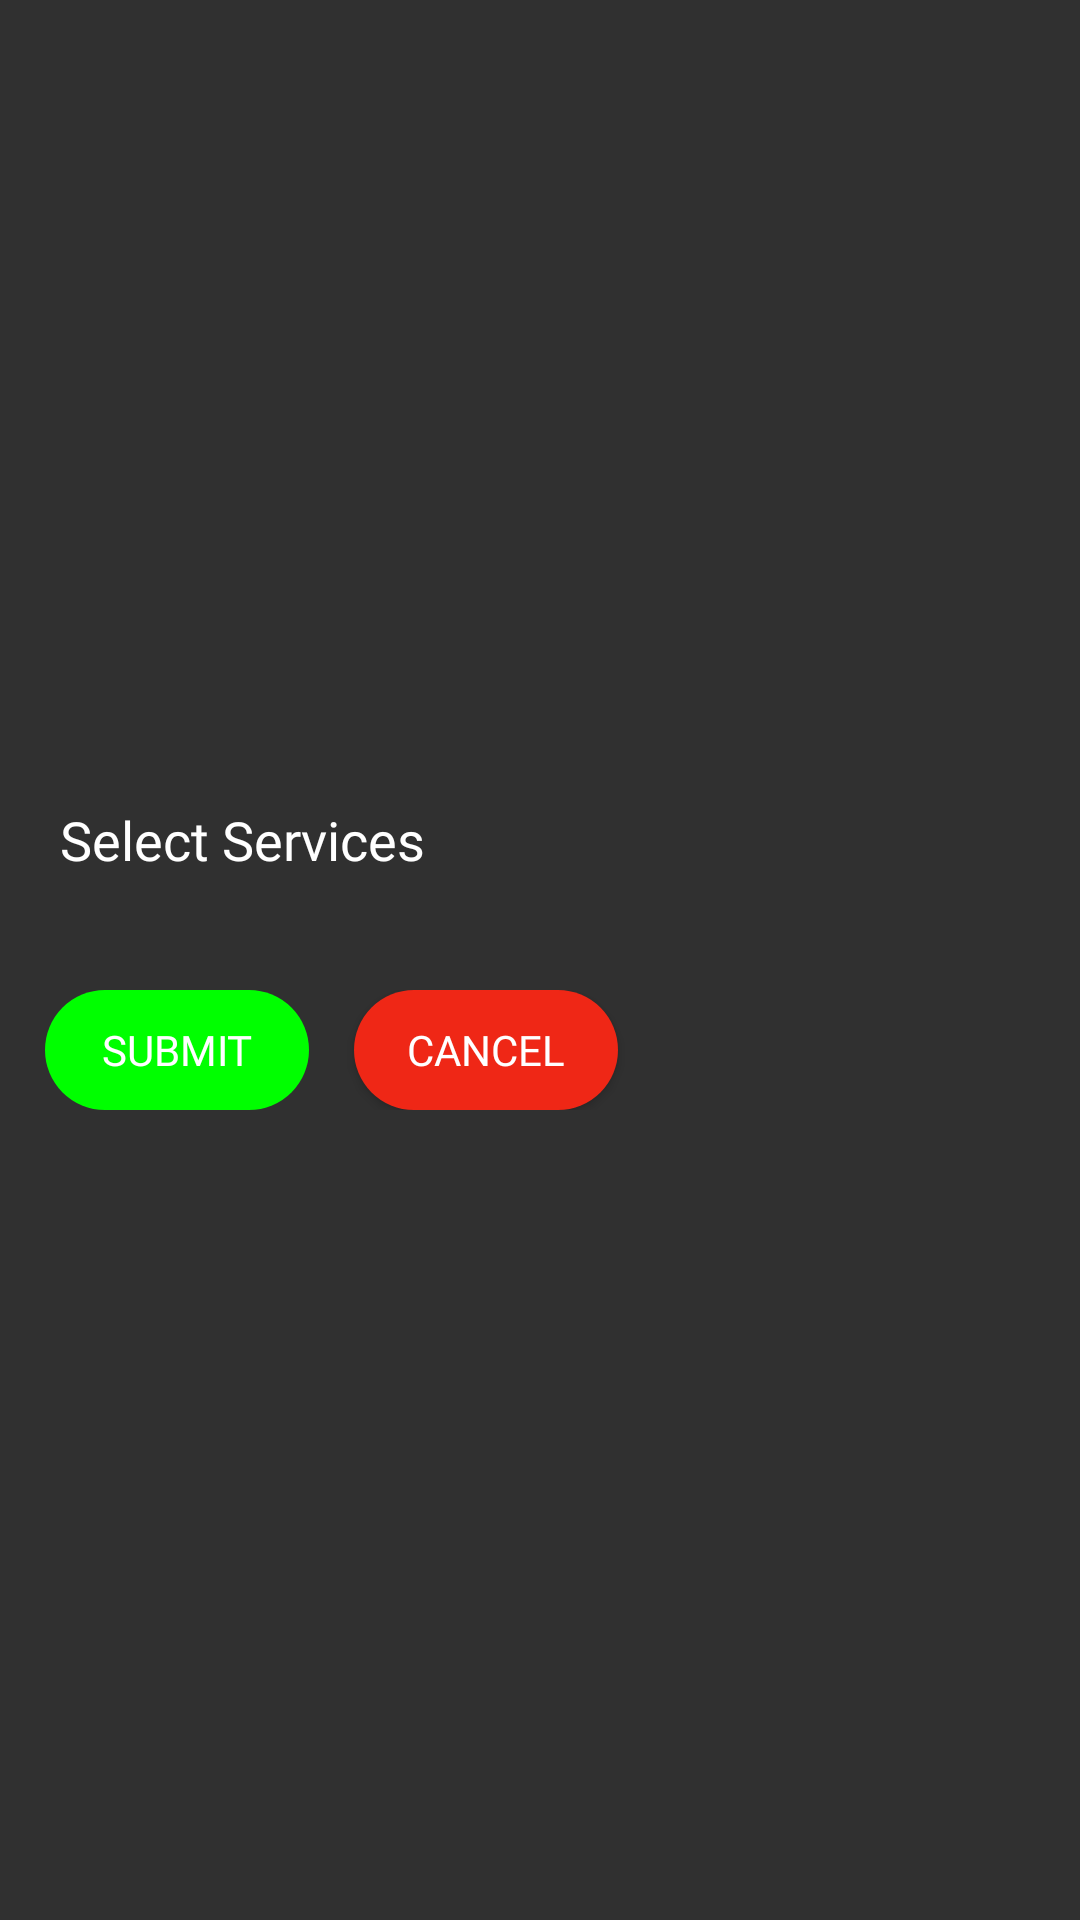

Reconstruct the res/layout file that produces this screen, plus the resources it refers to.
<!-- AndroidManifest.xml: application theme AppTheme -->
<!-- res/layout/select_service_layout.xml -->
<?xml version="1.0" encoding="utf-8"?>
<LinearLayout xmlns:android="http://schemas.android.com/apk/res/android"
    xmlns:app="http://schemas.android.com/apk/res-auto"
    android:layout_width="250dp"
    android:layout_height="wrap_content"
    android:layout_gravity="center_horizontal"
    android:layout_marginLeft="35dp"
    android:layout_marginRight="35dp"
    android:background="@drawable/rounded_view"
    android:gravity="center"
    android:orientation="vertical">

    <ProgressBar
        android:id="@+id/progress"
        style="@android:style/Widget.ProgressBar.Horizontal"
        android:layout_width="200dp"
        android:layout_height="10dp"
        android:layout_marginTop="@dimen/margin_10"
        android:layout_marginBottom="@dimen/margin_10"
        android:max="20"
        android:min="0"
        android:progress="0"
        android:progressTint="@color/green"
        android:visibility="gone"

        />

    <RelativeLayout
        android:layout_width="match_parent"
        android:layout_height="wrap_content"
        android:orientation="horizontal"
        android:padding="@dimen/margin_8">

        <TextView
            android:layout_width="wrap_content"
            android:layout_height="wrap_content"
            android:layout_marginStart="12dp"
            android:layout_marginEnd="20dp"
            android:textColor="@color/white"
            android:fontFamily="@font/montserrat_bold"
            android:text="Select Services"
            android:textSize="18sp" />


    </RelativeLayout>


    <androidx.recyclerview.widget.RecyclerView
        android:id="@+id/recyclerview_service"
        android:layout_width="match_parent"
        android:layout_height="wrap_content"
        android:layout_margin="@dimen/margin_10"
        />
    <CheckBox
        android:id="@+id/chk_sedan_x"
        android:layout_width="wrap_content"
        android:layout_height="wrap_content"
        android:layout_gravity="start"
        android:layout_marginLeft="@dimen/margin_10"
        android:visibility="gone"
        android:fontFamily="@font/montserrat_regular"
        android:text="RideShare X"
        android:textColor="@color/Brown"
        android:textSize="14sp" />

    <CheckBox
        android:id="@+id/chk_sedan_xl"
        android:layout_width="wrap_content"
        android:layout_height="wrap_content"
        android:layout_gravity="start"
        android:layout_marginLeft="@dimen/margin_10"
        android:fontFamily="@font/montserrat_regular"
        android:text="RideShare XL"
        android:textColor="@color/Brown"
        android:visibility="gone"
        android:textSize="14sp" />

    <CheckBox
        android:id="@+id/chk_sedan_premium"
        android:layout_width="wrap_content"
        android:layout_height="wrap_content"
        android:layout_gravity="start"
        android:layout_marginLeft="@dimen/margin_10"
        android:fontFamily="@font/montserrat_regular"
        android:text="RideShare Premium"
        android:visibility="gone"
        android:textColor="@color/Brown"
        android:textSize="14sp" />

    <LinearLayout
        android:layout_width="match_parent"
        android:layout_height="wrap_content"
        android:layout_gravity="center_horizontal"
        android:layout_marginLeft="@dimen/margin_10"
        android:layout_marginTop="@dimen/margin_10"
        android:paddingBottom="10dp"
        android:orientation="horizontal">

        <androidx.appcompat.widget.AppCompatButton
            android:id="@+id/btn_submit_select_services"
            android:layout_width="wrap_content"
            android:layout_height="40dp"
            android:layout_marginRight="@dimen/margin_5"
            android:background="@drawable/accept_button"
            android:backgroundTint="@color/greenOnline"
            android:bottomLeftRadius="10dp"
            android:bottomRightRadius="10dp"
            android:paddingRight="@dimen/margin_15"
            android:paddingLeft="@dimen/margin_15"
            android:fontFamily="@font/montserrat_bold"
            android:gravity="center"
            android:text="Submit"
            android:textColor="@color/white"
            android:topLeftRadius="10dp"
            android:topRightRadius="10dp" />

        <androidx.appcompat.widget.AppCompatButton
            android:id="@+id/btn_cancel_select_services"
            android:layout_width="wrap_content"
            android:layout_height="40dp"
            android:layout_marginLeft="@dimen/margin_10"
            android:background="@drawable/reject_button"
            android:backgroundTint="@color/red2"
            android:bottomLeftRadius="10dp"
            android:bottomRightRadius="10dp"
            android:paddingLeft="@dimen/margin_15"
            android:paddingRight="@dimen/margin_15"
            android:fontFamily="@font/montserrat_bold"
            android:padding="@dimen/margin_5"
            android:text="Cancel"
            android:textColor="@color/white"
            android:topLeftRadius="10dp"
            android:topRightRadius="10dp" />
    </LinearLayout>

    <View
        android:layout_width="match_parent"
        android:layout_height="2dp"
        android:background="@color/green"
        android:visibility="gone" />

    <TextView
        android:layout_width="match_parent"
        android:layout_height="wrap_content"
        android:layout_marginLeft="@dimen/margin_5"
        android:fontFamily="@font/montserrat_regular"
        android:maxLines="3"
        android:padding="@dimen/margin_10"
        android:text="@string/service_note"
        android:textColor="@color/grey1"
        android:visibility="gone"
        android:textSize="12sp" />


</LinearLayout>
<!-- resources referenced by this layout -->
<resources>
  <color name="Brown">#D38C60</color>
  <color name="green">#00FF00</color>
  <color name="greenOnline">#00FF00</color>
  <color name="grey1">#262626</color>
  <color name="red2">#ef2716</color>
  <color name="white">#ffffff</color>
  <dimen name="margin_10">10dp</dimen>
  <dimen name="margin_15">15dp</dimen>
  <dimen name="margin_5">5dp</dimen>
  <dimen name="margin_8">8dp</dimen>
  <!-- drawable accept_button (drawable) -->
  <?xml version="1.0" encoding="utf-8"?>
  <shape xmlns:android="http://schemas.android.com/apk/res/android"
      android:shape="rectangle">
  
      
      <solid android:color="@color/app_clr" />
  
      
      <stroke
          android:width="0dp"
          android:color="@color/white" />
  
      
      <corners android:radius="100dp" />
  
  </shape>
  <!-- drawable reject_button (drawable) -->
  <?xml version="1.0" encoding="utf-8"?>
  <shape xmlns:android="http://schemas.android.com/apk/res/android"
      android:shape="rectangle">
  
      
      <solid android:color="@color/red1" />
  
      
      <stroke
          android:width="0dp"
          android:color="@color/white" />
  
      
      <corners android:radius="100dp" />
  
  </shape>
  <!-- drawable rounded_view (drawable) -->
  <?xml version="1.0" encoding="utf-8"?>
  <shape xmlns:android="http://schemas.android.com/apk/res/android"
      android:shape="rectangle">
  
      <stroke
          android:width="@dimen/_1sdp"
          android:color="@color/Primary"
          >
  
      </stroke>
  
      <solid
          android:color="#F3262626">
  
      </solid>
  
  </shape>
  <style name="AppTheme" parent="Theme.AppCompat.Light.NoActionBar">
          
          <item name="colorPrimary">@color/Brown</item>
          <item name="drawerArrowStyle">@style/MyDrawerArrowToggle</item>
          <item name="colorPrimaryDark">@color/black</item>
          <item name="colorAccent">@color/black</item>
      </style>
  <color name="red1">#FC4157</color>
  <color name="Primary">#FFF8A6</color>
  <style name="MyDrawerArrowToggle" parent="Widget.AppCompat.DrawerArrowToggle">
          <item name="color">@color/black</item>
      </style>
  <color name="black">#000000</color>
</resources>
